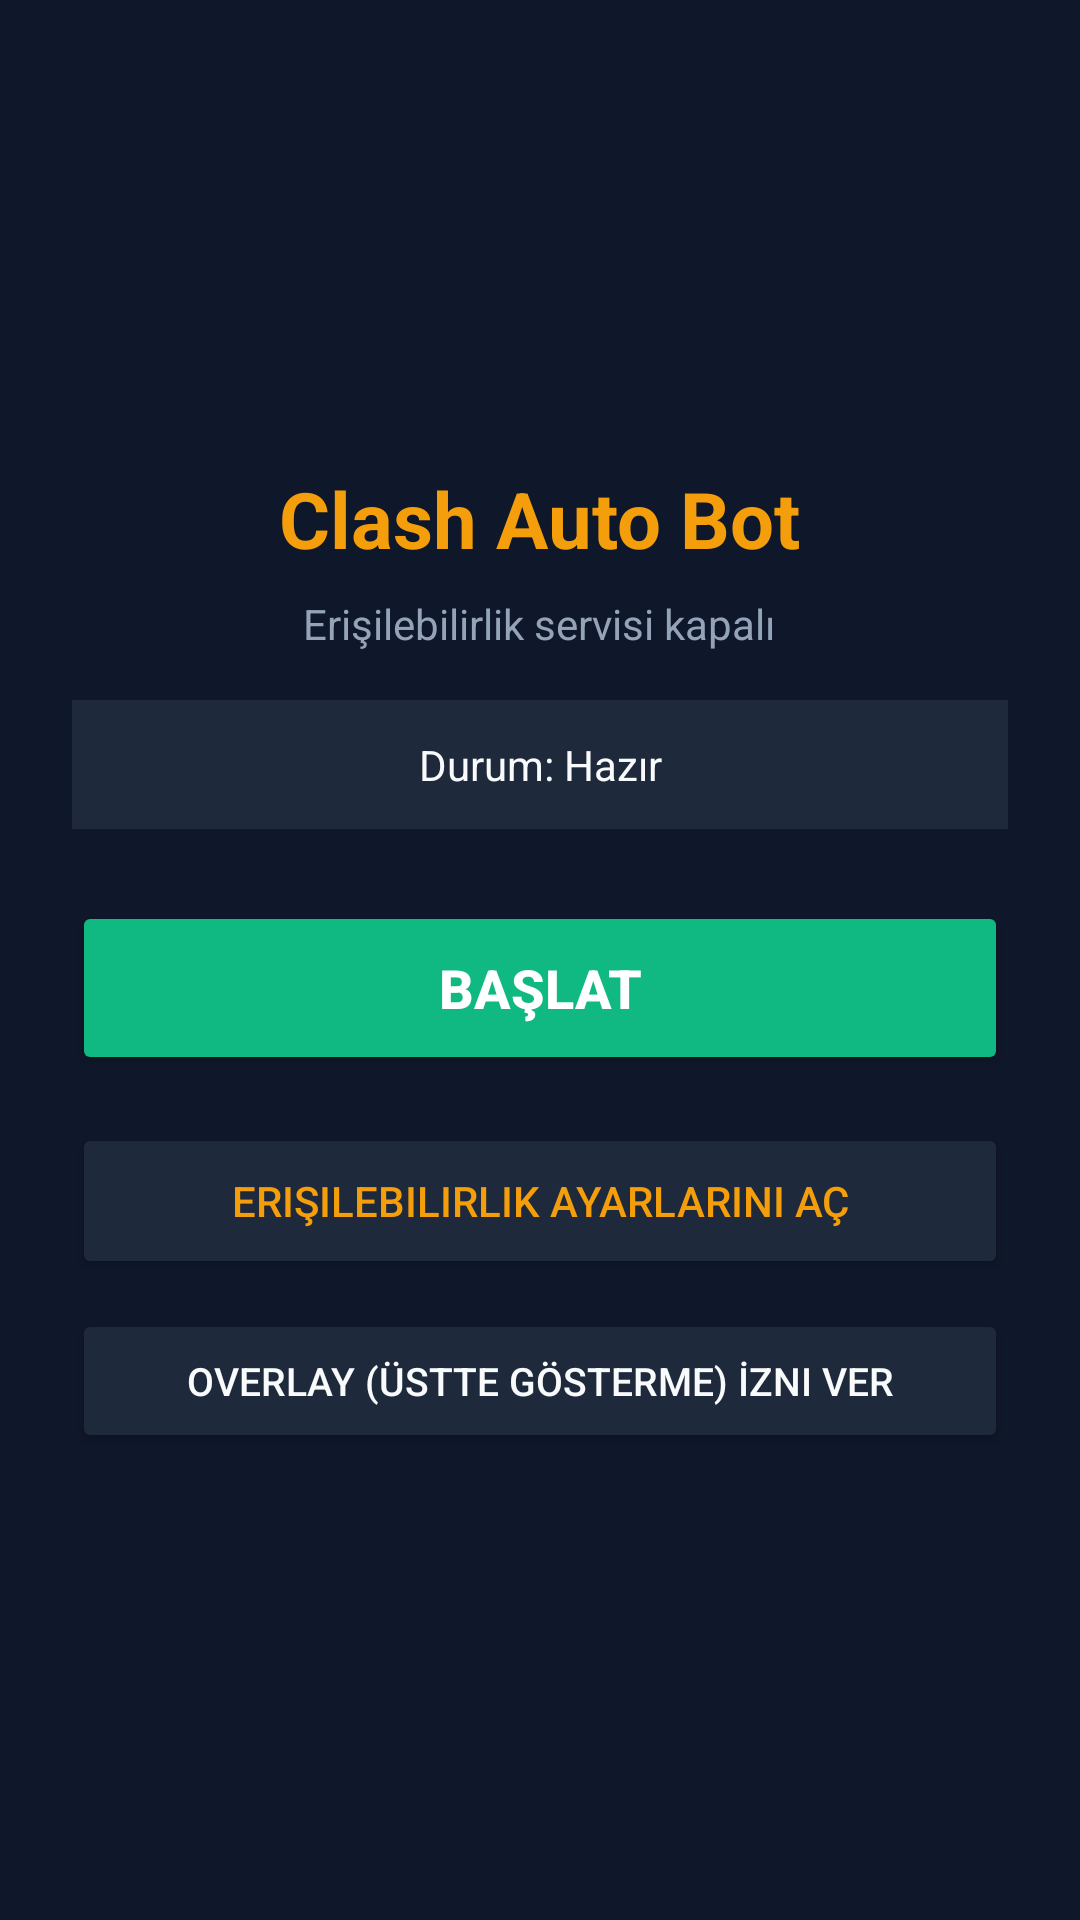

Android layout source for this screen:
<!-- AndroidManifest.xml: application theme Theme.ClashBot -->
<!-- res/layout/activity_main.xml -->
<?xml version="1.0" encoding="utf-8"?>
<LinearLayout xmlns:android="http://schemas.android.com/apk/res/android"
    android:layout_width="match_parent"
    android:layout_height="match_parent"
    android:background="@color/bg_dark"
    android:gravity="center"
    android:orientation="vertical"
    android:padding="24dp">

    <TextView
        android:layout_width="wrap_content"
        android:layout_height="wrap_content"
        android:text="@string/app_name"
        android:textColor="@color/accent_gold"
        android:textSize="26sp"
        android:textStyle="bold" />

    <TextView
        android:id="@+id/tvServiceStatus"
        android:layout_width="wrap_content"
        android:layout_height="wrap_content"
        android:layout_marginTop="8dp"
        android:text="@string/status_service_disabled"
        android:textColor="@color/text_secondary"
        android:textSize="14sp" />

    <TextView
        android:id="@+id/tvLastLog"
        android:layout_width="match_parent"
        android:layout_height="wrap_content"
        android:layout_marginTop="16dp"
        android:background="@color/card_dark"
        android:ellipsize="end"
        android:gravity="center"
        android:maxLines="1"
        android:padding="12dp"
        android:text="Durum: Hazır"
        android:textColor="@color/text_primary"
        android:textSize="14sp" />

    <Button
        android:id="@+id/btnToggleBot"
        android:layout_width="match_parent"
        android:layout_height="58dp"
        android:layout_marginTop="24dp"
        android:backgroundTint="@color/btn_green"
        android:text="@string/btn_start"
        android:textColor="#FFFFFF"
        android:textSize="18sp"
        android:textStyle="bold" />

    <Button
        android:id="@+id/btnAccessibilitySettings"
        android:layout_width="match_parent"
        android:layout_height="52dp"
        android:layout_marginTop="16dp"
        android:backgroundTint="@color/card_dark"
        android:text="@string/btn_open_accessibility"
        android:textColor="@color/accent_gold"
        android:textSize="14sp" />

    <Button
        android:id="@+id/btnOverlaySettings"
        android:layout_width="match_parent"
        android:layout_height="48dp"
        android:layout_marginTop="10dp"
        android:backgroundTint="@color/card_dark"
        android:text="@string/btn_open_overlay"
        android:textColor="@color/text_primary"
        android:textSize="13sp" />

</LinearLayout>
<!-- resources referenced by this layout -->
<resources>
  <color name="accent_gold">#F59E0B</color>
  <color name="bg_dark">#0F172A</color>
  <color name="btn_green">#10B981</color>
  <color name="card_dark">#1E293B</color>
  <color name="text_primary">#F8FAFC</color>
  <color name="text_secondary">#94A3B8</color>
  <string name="app_name">Clash Auto Bot</string>
  <string name="btn_open_accessibility">Erişilebilirlik Ayarlarını Aç</string>
  <string name="btn_open_overlay">Overlay (Üstte Gösterme) İzni Ver</string>
  <string name="btn_start">BAŞLAT</string>
  <string name="status_service_disabled">Erişilebilirlik servisi kapalı</string>
  <style name="Theme.ClashBot" parent="Theme.MaterialComponents.DayNight.NoActionBar">
          <item name="colorPrimary">@color/accent_gold</item>
          <item name="colorPrimaryVariant">@color/bg_dark</item>
          <item name="colorOnPrimary">#000000</item>
          <item name="android:statusBarColor">@color/bg_dark</item>
          <item name="android:windowBackground">@color/bg_dark</item>
      </style>
</resources>
